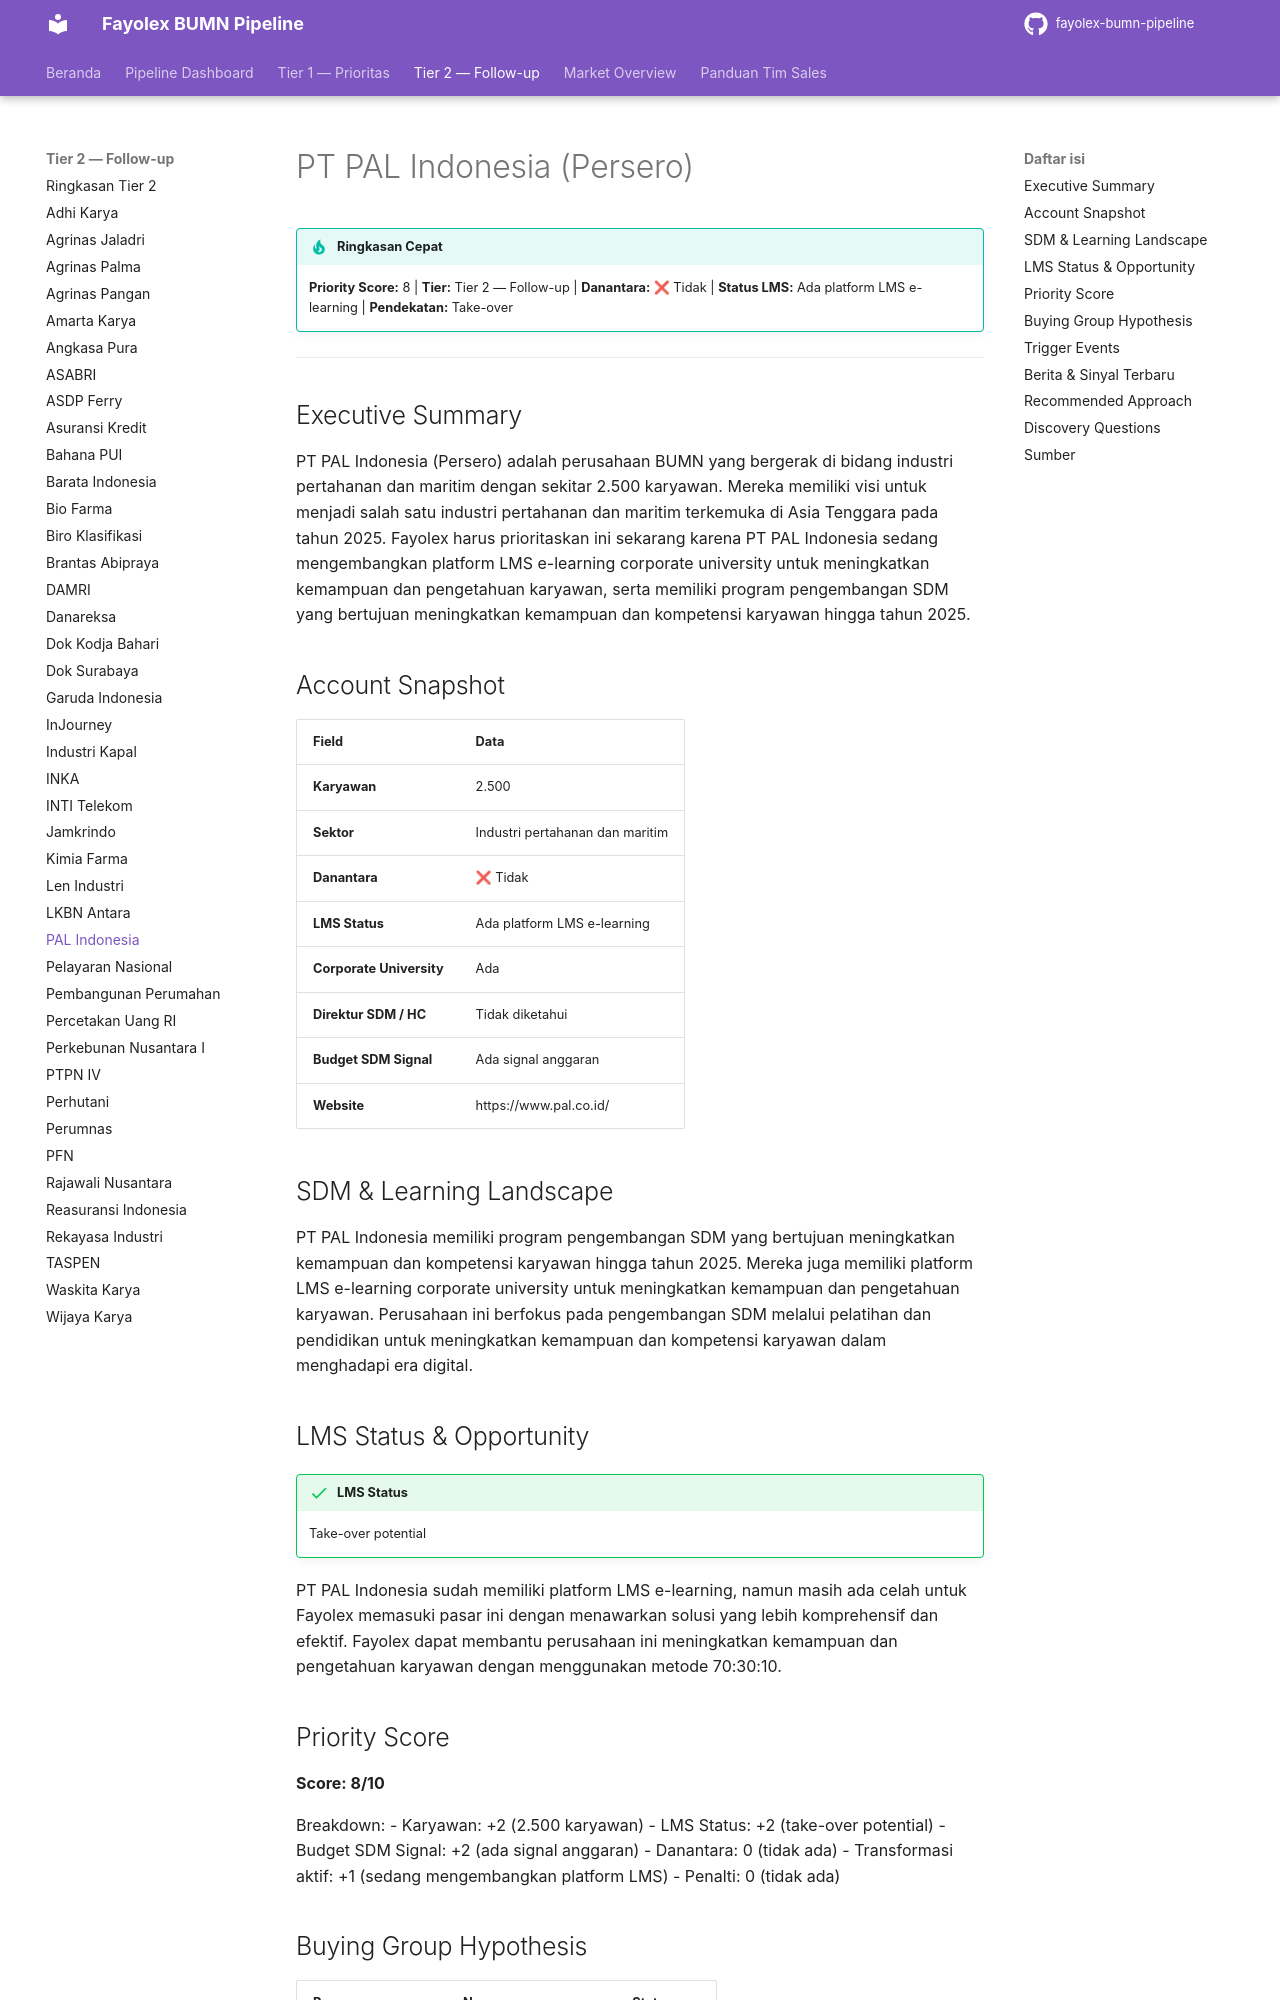

repository: fentonmartin/fayolex-bumn-pipeline · page: tier2/pal-indonesia/index.html · generator: mkdocs

# PT PAL Indonesia (Persero)

!!! tip "Ringkasan Cepat"
    **Priority Score:** 8 | **Tier:** Tier 2 — Follow-up | **Danantara:** ❌ Tidak | **Status LMS:** Ada platform LMS e-learning | **Pendekatan:** Take-over

---

## Executive Summary
PT PAL Indonesia (Persero) adalah perusahaan BUMN yang bergerak di bidang industri pertahanan dan maritim dengan sekitar 2.500 karyawan. Mereka memiliki visi untuk menjadi salah satu industri pertahanan dan maritim terkemuka di Asia Tenggara pada tahun 2025. Fayolex harus prioritaskan ini sekarang karena PT PAL Indonesia sedang mengembangkan platform LMS e-learning corporate university untuk meningkatkan kemampuan dan pengetahuan karyawan, serta memiliki program pengembangan SDM yang bertujuan meningkatkan kemampuan dan kompetensi karyawan hingga tahun 2025.

## Account Snapshot
| Field | Data |
|---|---|
| **Karyawan** | 2.500 |
| **Sektor** | Industri pertahanan dan maritim |
| **Danantara** | ❌ Tidak |
| **LMS Status** | Ada platform LMS e-learning |
| **Corporate University** | Ada |
| **Direktur SDM / HC** | Tidak diketahui |
| **Budget SDM Signal** | Ada signal anggaran |
| **Website** | https://www.pal.co.id/ |

## SDM & Learning Landscape
PT PAL Indonesia memiliki program pengembangan SDM yang bertujuan meningkatkan kemampuan dan kompetensi karyawan hingga tahun 2025. Mereka juga memiliki platform LMS e-learning corporate university untuk meningkatkan kemampuan dan pengetahuan karyawan. Perusahaan ini berfokus pada pengembangan SDM melalui pelatihan dan pendidikan untuk meningkatkan kemampuan dan kompetensi karyawan dalam menghadapi era digital.

## LMS Status & Opportunity
!!! success "LMS Status"
    Take-over potential

PT PAL Indonesia sudah memiliki platform LMS e-learning, namun masih ada celah untuk Fayolex memasuki pasar ini dengan menawarkan solusi yang lebih komprehensif dan efektif. Fayolex dapat membantu perusahaan ini meningkatkan kemampuan dan pengetahuan karyawan dengan menggunakan metode 70:30:10.
